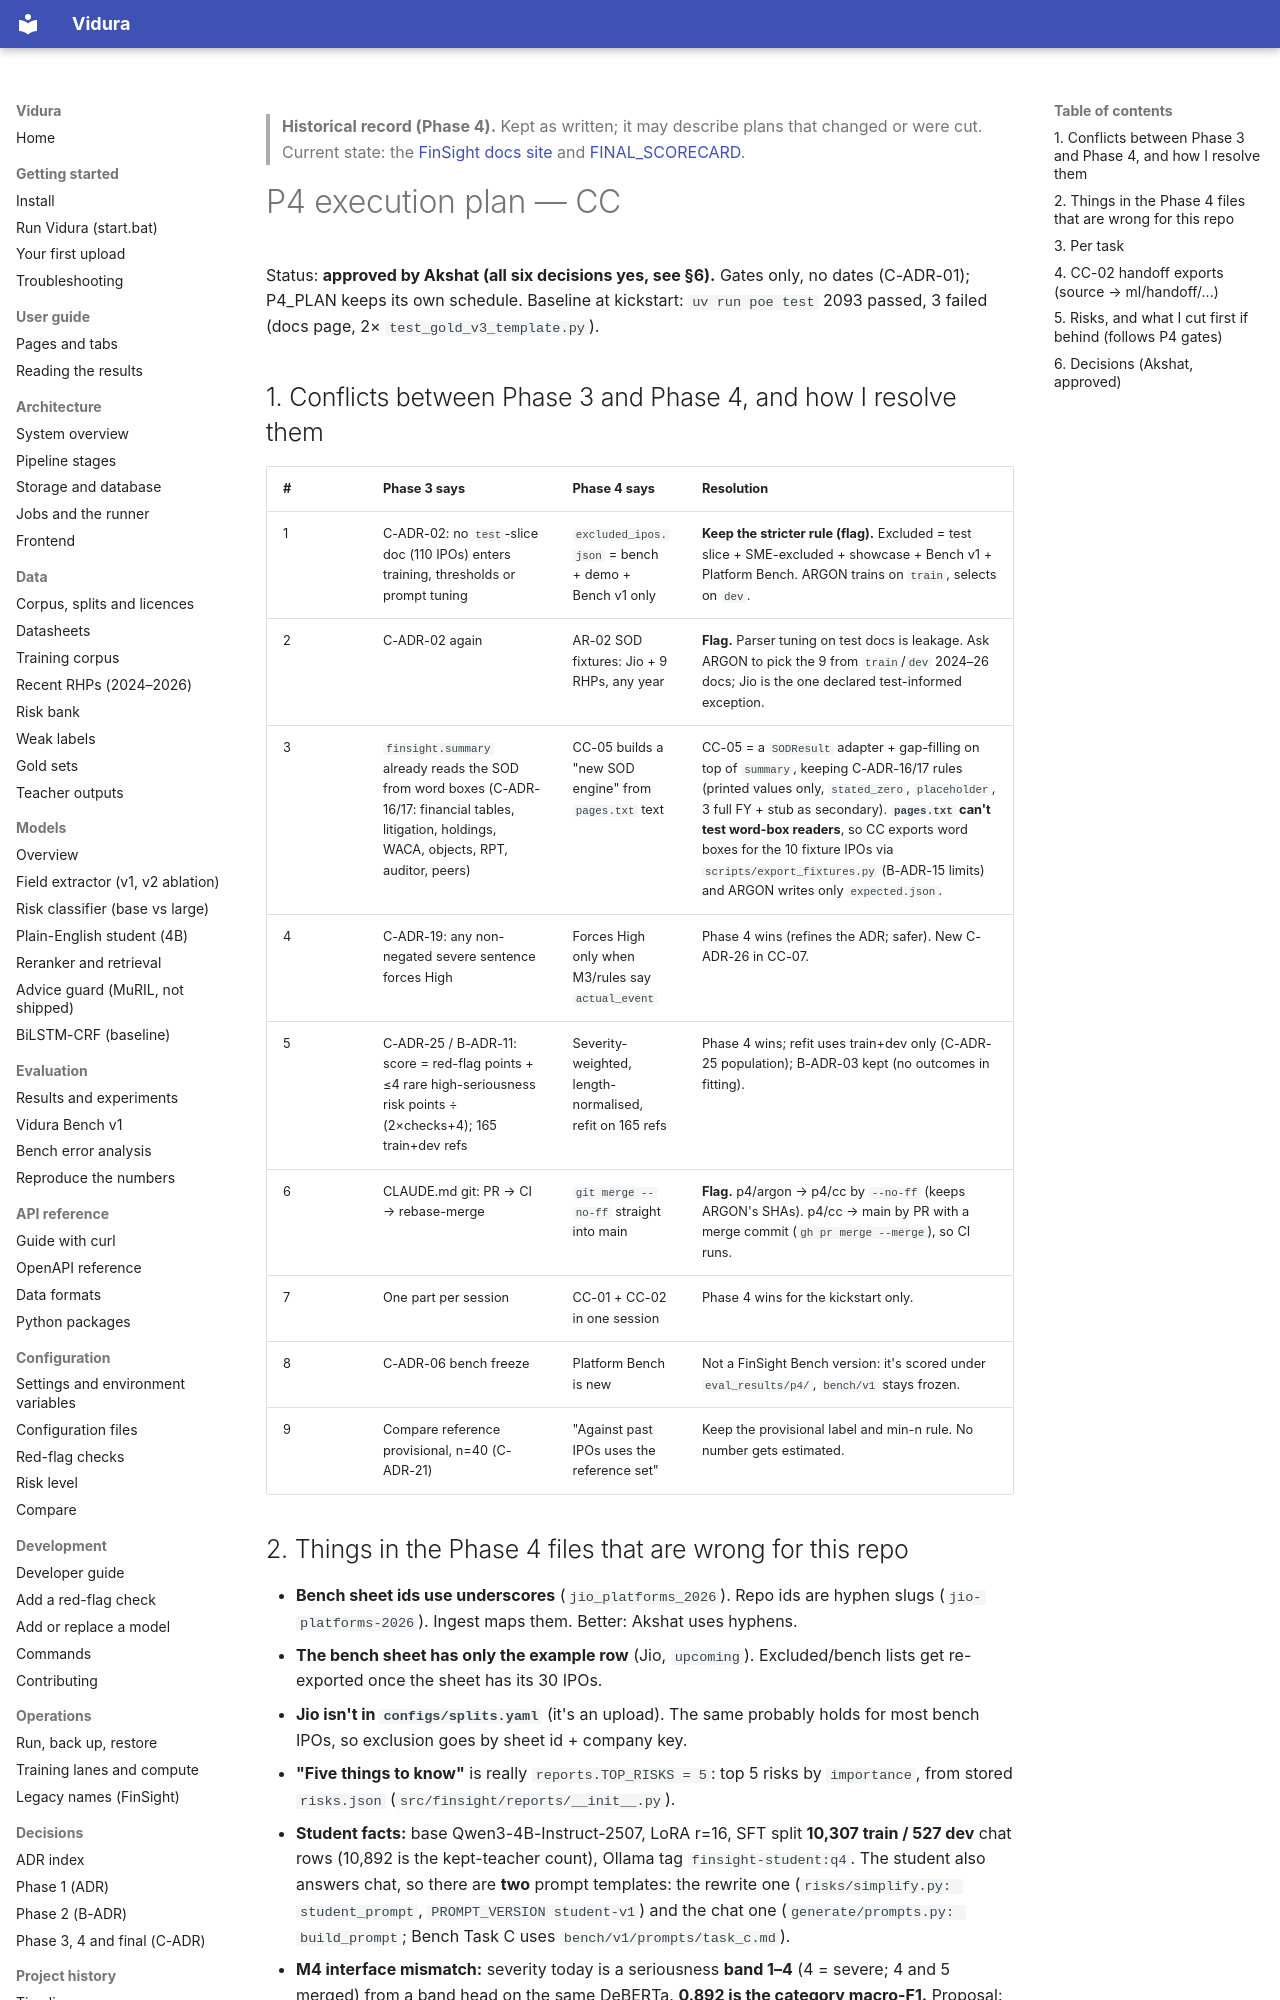

repository: AkshatTm/FinSight-IPO-X-Ray-for-Indian-retail-investors · page: phase4/P4_EXECUTION_PLAN_CC/index.html · generator: mkdocs

> **Historical record (Phase 4).** Kept as written; it may describe plans that changed or were cut. Current state: the [FinSight docs site](https://github.com/AkshatTm/FinSight-IPO-X-Ray-for-Indian-retail-investors/blob/main/docs/index.md) and [FINAL_SCORECARD](https://github.com/AkshatTm/FinSight-IPO-X-Ray-for-Indian-retail-investors/blob/main/eval_results/final/FINAL_SCORECARD.md).

# P4 execution plan — CC
Status: **approved by Akshat (all six decisions yes, see §6).** Gates only, no dates (C-ADR-01); P4_PLAN keeps its own schedule.
Baseline at kickstart: `uv run poe test` 2093 passed, 3 failed (docs page, 2× `test_gold_v3_template.py`).

## 1. Conflicts between Phase 3 and Phase 4, and how I resolve them
| # | Phase 3 says | Phase 4 says | Resolution |
|---|---|---|---|
| 1 | C-ADR-02: no `test`-slice doc (110 IPOs) enters training, thresholds or prompt tuning | `excluded_ipos.json` = bench + demo + Bench v1 only | **Keep the stricter rule (flag).** Excluded = test slice + SME-excluded + showcase + Bench v1 + Platform Bench. ARGON trains on `train`, selects on `dev`. |
| 2 | C-ADR-02 again | AR-02 SOD fixtures: Jio + 9 RHPs, any year | **Flag.** Parser tuning on test docs is leakage. Ask ARGON to pick the 9 from `train`/`dev` 2024–26 docs; Jio is the one declared test-informed exception. |
| 3 | `finsight.summary` already reads the SOD from word boxes (C-ADR-16/17: financial tables, litigation, holdings, WACA, objects, RPT, auditor, peers) | CC-05 builds a "new SOD engine" from `pages.txt` text | CC-05 = a `SODResult` adapter + gap-filling on top of `summary`, keeping C-ADR-16/17 rules (printed values only, `stated_zero`, `placeholder`, 3 full FY + stub as secondary). **`pages.txt` can't test word-box readers**, so CC exports word boxes for the 10 fixture IPOs via `scripts/export_fixtures.py` (B-ADR-15 limits) and ARGON writes only `expected.json`. |
| 4 | C-ADR-19: any non-negated severe sentence forces High | Forces High only when M3/rules say `actual_event` | Phase 4 wins (refines the ADR; safer). New C-ADR-26 in CC-07. |
| 5 | C-ADR-25 / B-ADR-11: score = red-flag points + ≤4 rare high-seriousness risk points ÷ (2×checks+4); 165 train+dev refs | Severity-weighted, length-normalised, refit on 165 refs | Phase 4 wins; refit uses train+dev only (C-ADR-25 population); B-ADR-03 kept (no outcomes in fitting). |
| 6 | CLAUDE.md git: PR → CI → rebase-merge | `git merge --no-ff` straight into main | **Flag.** p4/argon → p4/cc by `--no-ff` (keeps ARGON's SHAs). p4/cc → main by PR with a merge commit (`gh pr merge --merge`), so CI runs. |
| 7 | One part per session | CC-01 + CC-02 in one session | Phase 4 wins for the kickstart only. |
| 8 | C-ADR-06 bench freeze | Platform Bench is new | Not a FinSight Bench version: it's scored under `eval_results/p4/`, `bench/v1` stays frozen. |
| 9 | Compare reference provisional, n=40 (C-ADR-21) | "Against past IPOs uses the reference set" | Keep the provisional label and min-n rule. No number gets estimated. |
